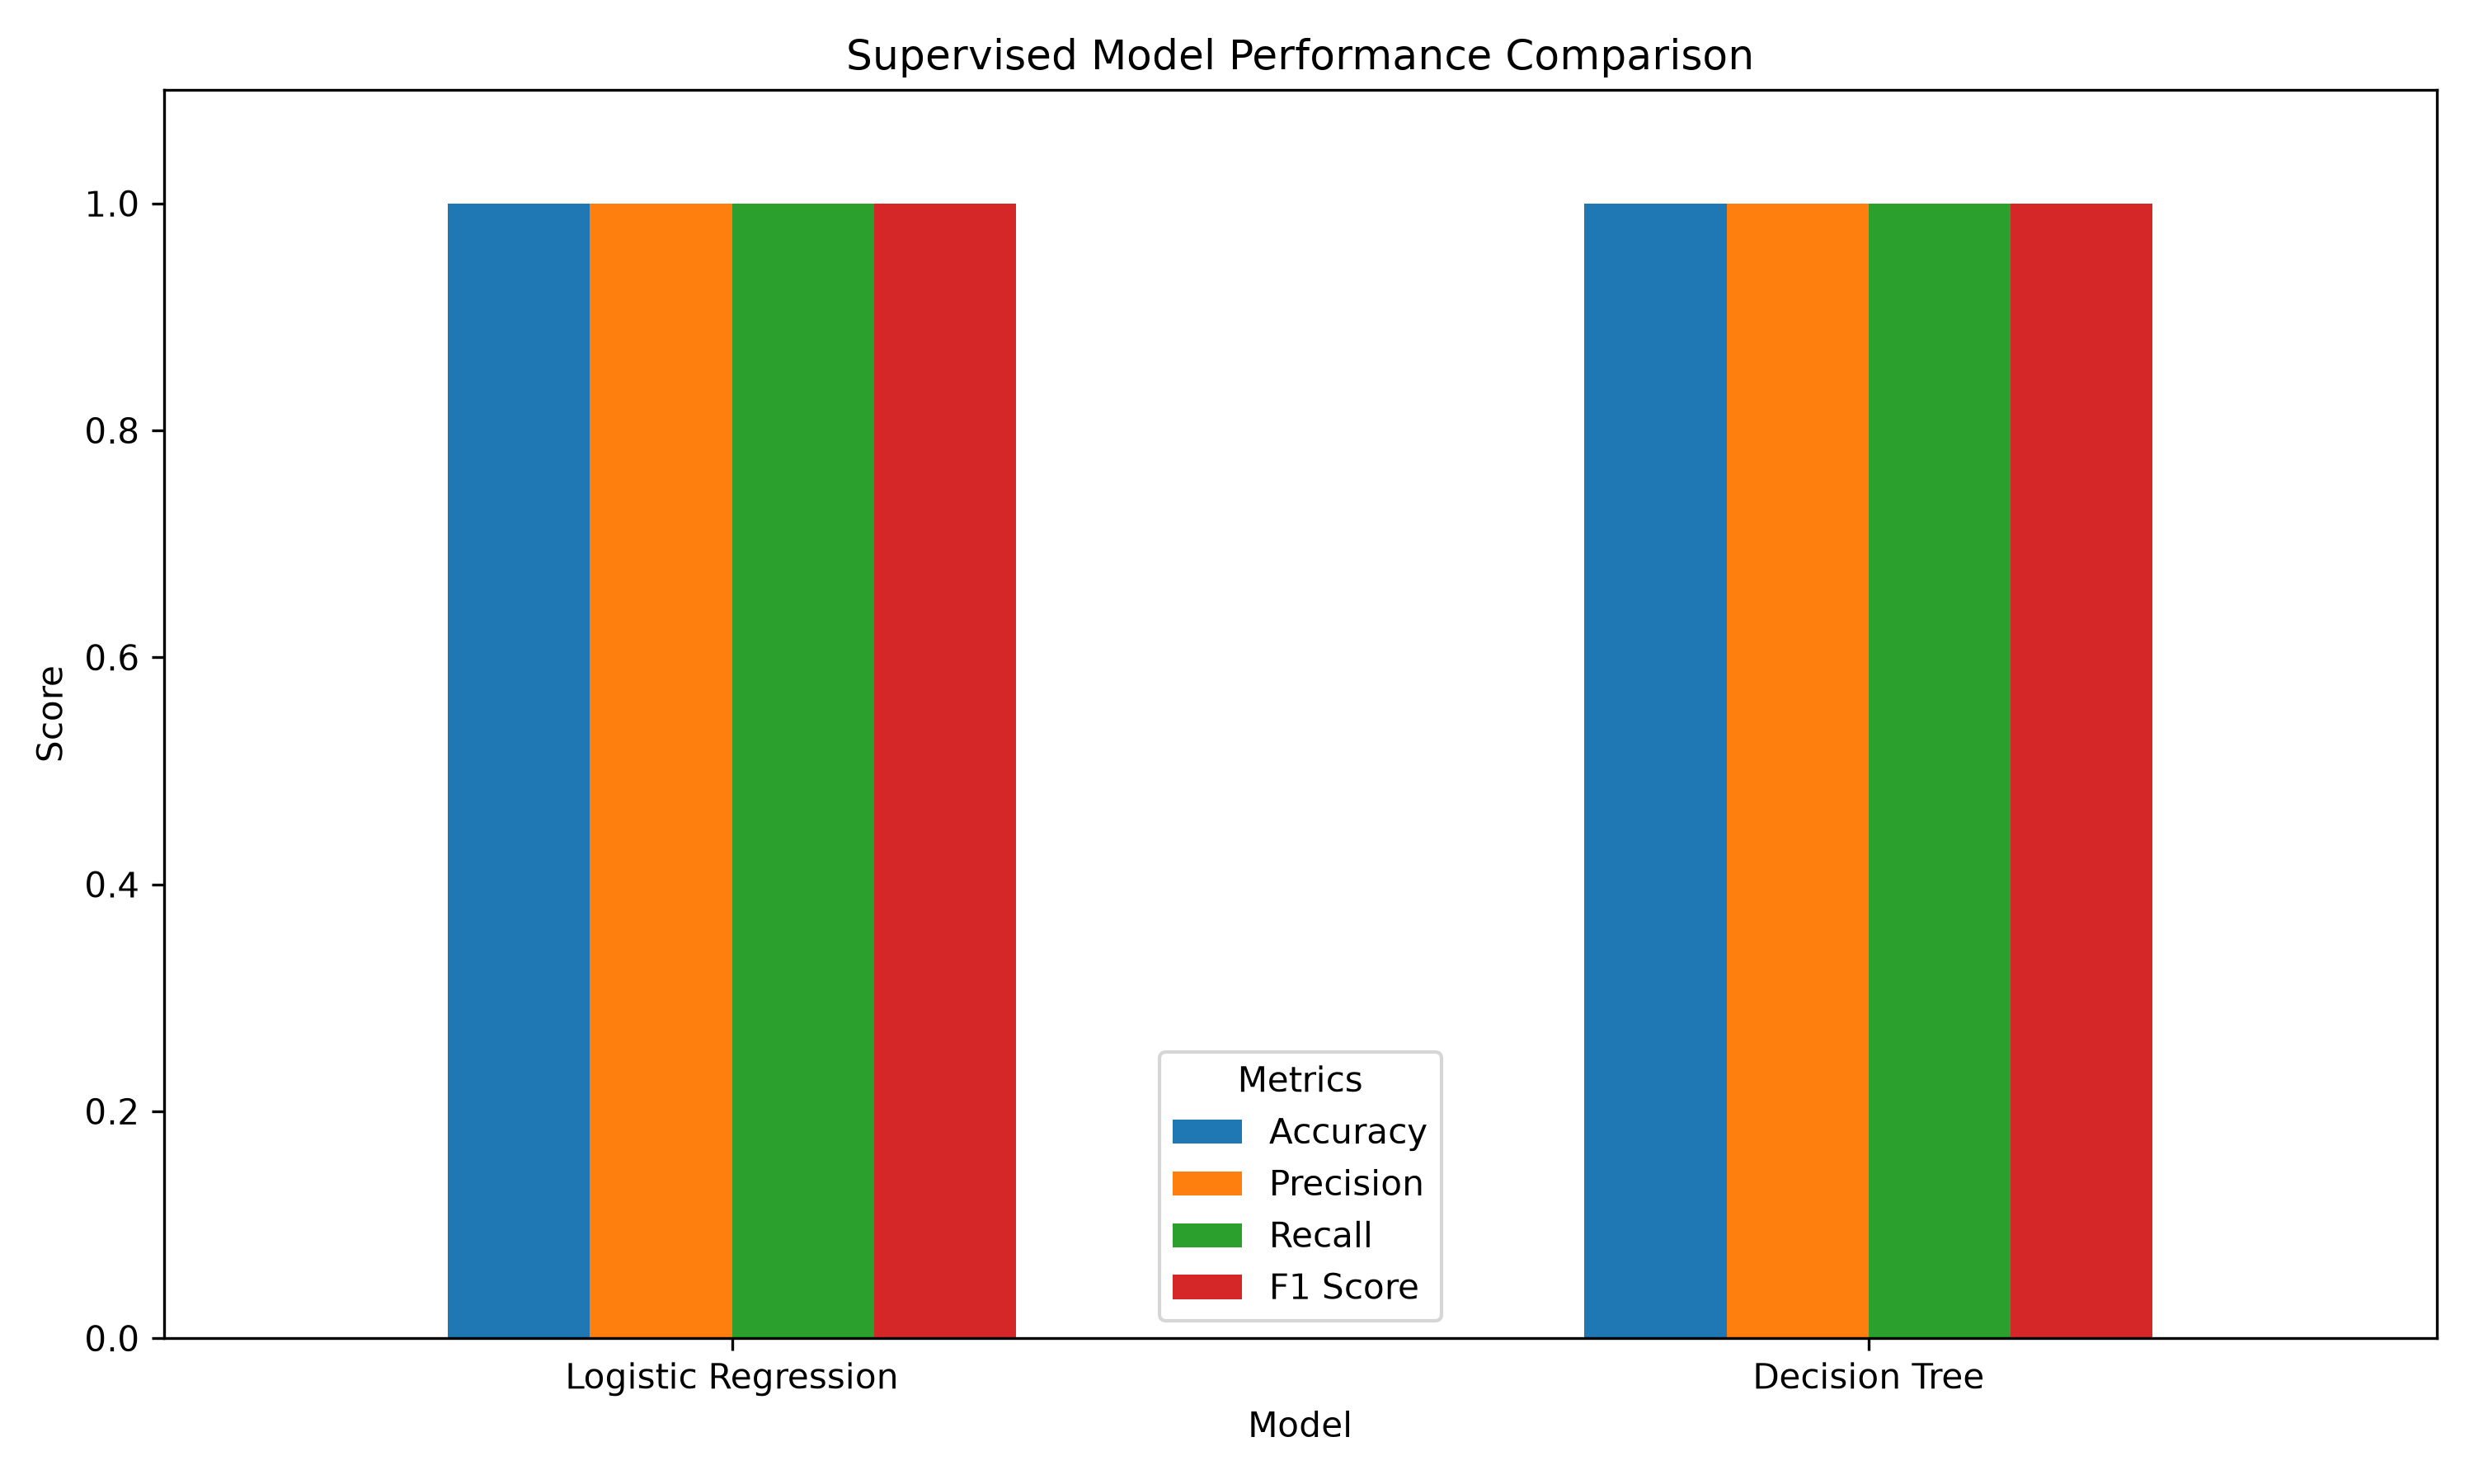

Source data for this figure (header and first rows):
Model, Accuracy, Precision, Recall, F1 Score
Logistic Regression, 1.0, 1.0, 1.0, 1.0
Decision Tree, 1.0, 1.0, 1.0, 1.0
